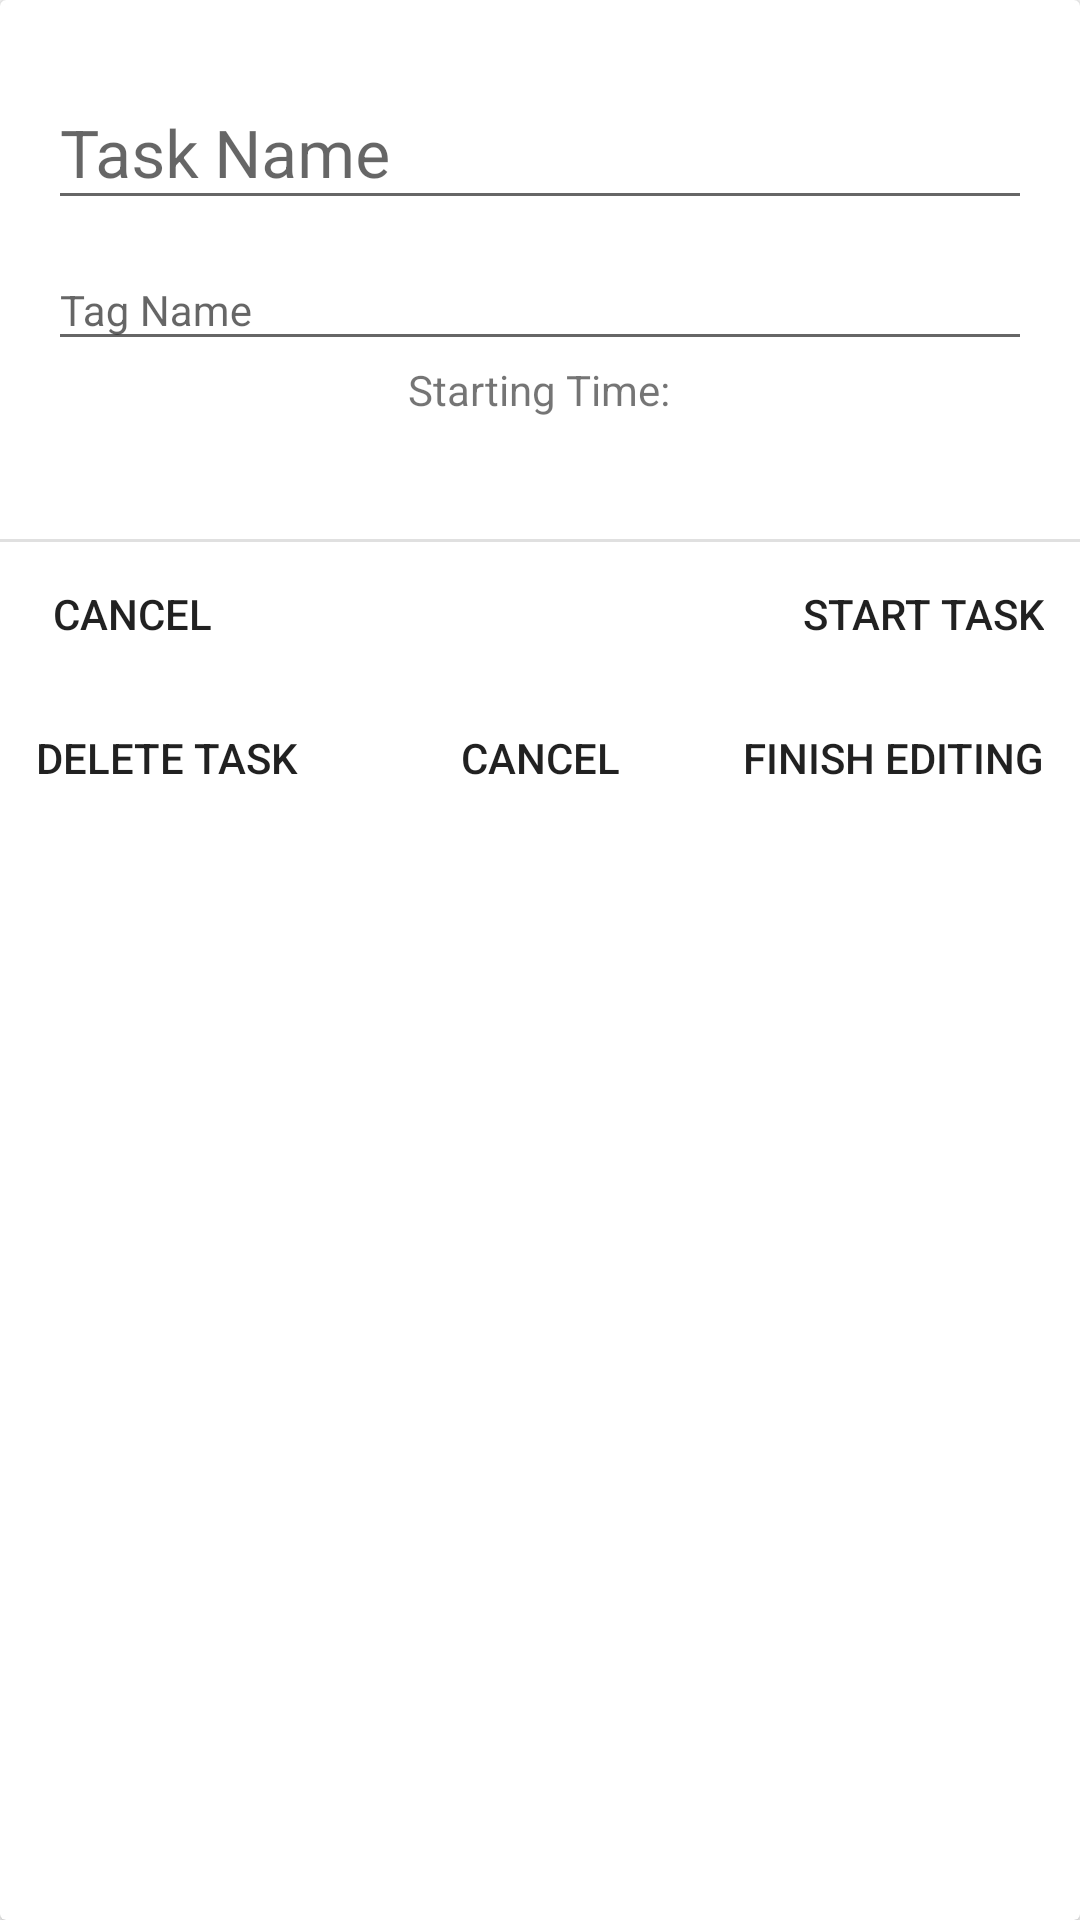

This screen was rendered from an Android layout file. Write that file and the resources it references.
<!-- AndroidManifest.xml: application theme MyAppTheme -->
<!-- res/layout/activity_modify_current_task.xml -->
<?xml version="1.0" encoding="utf-8"?>

<android.support.v7.widget.CardView xmlns:android="http://schemas.android.com/apk/res/android"
    xmlns:tools="http://schemas.android.com/tools"
    style="@style/DialogCardView"
    tools:context=".modifycurrenttask.view.ModifyCurrentTaskActivity">

    <LinearLayout
        android:layout_width="match_parent"
        android:layout_height="wrap_content"
        android:orientation="vertical">

        <LinearLayout style="@style/DialogCardViewLLMainContent">

            <android.support.design.widget.TextInputLayout
                android:id="@+id/task_name_edit_layout"
                android:layout_width="match_parent"
                android:layout_height="wrap_content"
                android:hint="@string/task_name">

                <AutoCompleteTextView
                    android:id="@+id/task_name_edit"
                    style="@style/TaskNameText" />
            </android.support.design.widget.TextInputLayout>

            <android.support.design.widget.TextInputLayout
                android:id="@+id/tag_edit_layout"
                android:layout_width="match_parent"
                android:layout_height="wrap_content"
                android:hint="@string/tag_name">

                <AutoCompleteTextView
                    android:id="@+id/tag_edit"
                    style="@style/TagText" />
            </android.support.design.widget.TextInputLayout>

            <TextView
                android:layout_width="wrap_content"
                android:layout_height="wrap_content"
                android:layout_gravity="center"
                android:text="@string/starting_time" />

            <TextView
                android:id="@+id/starting_time_text"
                style="@style/StartEndTimeText"
                android:layout_gravity="center"
                tools:text="7:23:12 AM" />
        </LinearLayout>

        <View style="@style/ButtonCardViewDivider" />

        <FrameLayout
            android:id="@+id/add_task_buttons"
            style="@style/DialogBottomButtomFrame">

            <Button
                android:id="@+id/start_task_button"
                style="@style/DialogButtonEnd"
                android:text="@string/start_task" />

            <Button
                android:id="@+id/cancel_button"
                style="@style/DialogButtonStart"
                android:text="@string/cancel" />
        </FrameLayout>

        <FrameLayout
            android:id="@+id/edit_task_buttons"
            style="@style/DialogBottomButtomFrame">

            <Button
                android:id="@+id/delete_task_button"
                style="@style/DialogButtonStart"
                android:text="@string/delete_task" />

            <Button
                android:id="@+id/cancel_edit_button"
                style="@style/DialogButtonCenter"
                android:text="@string/cancel" />

            <Button
                android:id="@+id/finish_editing_button"
                style="@style/DialogButtonEnd"
                android:text="@string/finish_editing" />
        </FrameLayout>

    </LinearLayout>
</android.support.v7.widget.CardView>
<!-- resources referenced by this layout -->
<resources>
  <string name="cancel">Cancel</string>
  <string name="delete_task">Delete Task</string>
  <string name="finish_editing">Finish editing</string>
  <string name="start_task">Start Task</string>
  <string name="starting_time">Starting Time:</string>
  <string name="tag_name">Tag Name</string>
  <string name="task_name">Task Name</string>
  <style name="ButtonCardViewDivider" parent="CardViewDivider">
          <item name="android:layout_marginTop">@dimen/cardview_divider_margin</item>
      </style>
  <style name="DialogBottomButtomFrame">
          <item name="android:layout_width">match_parent</item>
          <item name="android:layout_height">wrap_content</item>
          <item name="android:layout_gravity">bottom</item>
          <item name="android:orientation">horizontal</item>
      </style>
  <style name="DialogButtonCenter" parent="DialogButton">
          <item name="android:layout_gravity">center</item>
      </style>
  <style name="DialogButtonEnd" parent="DialogButton">
          <item name="android:layout_gravity">end|center_vertical</item>
      </style>
  <style name="DialogButtonStart" parent="DialogButton">
          <item name="android:layout_gravity">start|center_vertical</item>
      </style>
  <style name="DialogCardView">
          <item name="android:layout_width">match_parent</item>
          <item name="android:layout_height">wrap_content</item>
          <item name="android:layout_marginEnd">@dimen/activity_horizontal_margin</item>
          <item name="android:layout_marginRight">@dimen/activity_horizontal_margin</item>
          <item name="android:layout_marginLeft">@dimen/activity_horizontal_margin</item>
          <item name="android:layout_marginStart">@dimen/activity_horizontal_margin</item>
          <item name="android:layout_marginTop">@dimen/activity_vertical_margin</item>
      </style>
  <style name="StartEndTimeText">
          <item name="android:layout_width">wrap_content</item>
          <item name="android:layout_height">wrap_content</item>
          <item name="android:textAppearance">?android:attr/textAppearanceMedium</item>
      </style>
  <style name="TagText">
          <item name="android:layout_width">match_parent</item>
          <item name="android:layout_height">wrap_content</item>
          <item name="android:textAppearance">@style/Base.TextAppearance.AppCompat.Small</item>
      </style>
  <style name="TaskNameText">
          <item name="android:layout_width">match_parent</item>
          <item name="android:layout_height">wrap_content</item>
          <item name="android:textAppearance">@style/Base.TextAppearance.AppCompat.Large</item>
      </style>
  <style name="MyAppTheme" parent="Theme.AppCompat.Light.NoActionBar">
          
          <item name="colorPrimary">@color/colorPrimary</item>
          <item name="colorPrimaryDark">@color/colorPrimaryDark</item>
          <item name="colorAccent">@color/colorAccent</item>
      </style>
  <style name="CardViewDivider">
          <item name="android:layout_width">match_parent</item>
          <item name="android:layout_height">1dp</item>
          <item name="android:background">@color/lightThemeDivider</item>
      </style>
  <dimen name="cardview_divider_margin">16dp</dimen>
  <style name="DialogButton" parent="@style/Widget.AppCompat.Button.Borderless">
          <item name="android:layout_width">wrap_content</item>
          <item name="android:layout_height">wrap_content</item>
      </style>
  <dimen name="activity_horizontal_margin">16dp</dimen>
  <dimen name="activity_vertical_margin">16dp</dimen>
  <dimen name="current_task_cardview_padding">16dp</dimen>
  <color name="colorPrimary">#3F51B5</color>
  <color name="colorPrimaryDark">#303F9F</color>
  <color name="colorAccent">#FF4081</color>
  <color name="lightThemeDivider">#1f000000</color>
</resources>
